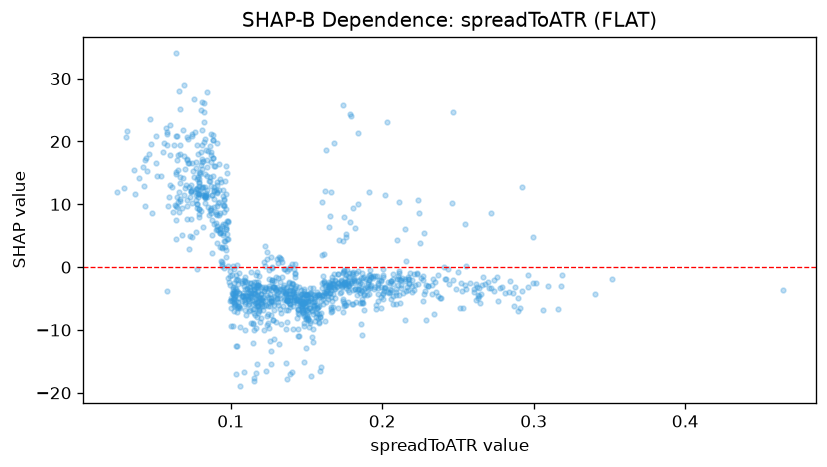

Data behind this chart, as committed beside it:
feature_value, shap_value
0.0641, 15.12
0.0461, 18.05
0.0718, 16.59
0.0813, 15.56
0.0967, 6.085
0.1174, -6.121
0.0857, 13.67
0.085, 9.567
0.1414, -2.76
0.1392, -5.261
0.1806, -1.111
0.0958, 9.937
0.1322, -3.514
0.1396, -3.161
0.1872, -1.707
0.1425, -1.492
0.127, -2.075
0.1654, -2.735
0.1894, -1.878
0.2114, -1.917
0.1373, -3.802
0.0912, 6.618
0.2665, -1.647
0.1918, -0.3944
0.1261, -11.82
0.0808, 12.78
0.1618, 2.072
0.1053, -0.8796
0.221, -1.163
0.1758, -1.215
0.1463, -3.64
0.195, -1.472
0.1175, -2.865
0.1647, -2.441
0.1687, -2.019
0.1124, -4.874
0.1907, -3.519
0.0907, 6.069
0.1572, -6.57
0.1744, 4.202
0.1043, -3.851
0.0777, -0.2694
0.0578, 21.25
0.0586, 9.689
0.0648, 17.05
0.1355, -4.064
0.0824, 23.18
0.1244, -8.821
0.1284, -4.652
0.1856, -2.537
0.1745, -6.114
0.1842, 10.01
0.1526, -6.502
0.1657, 8.177
0.2519, -2.472
0.2459, 10.13
0.1449, -10.93
0.2497, -0.8075
0.0663, 18.08
0.0805, 16.33
... 1,091 more rows
